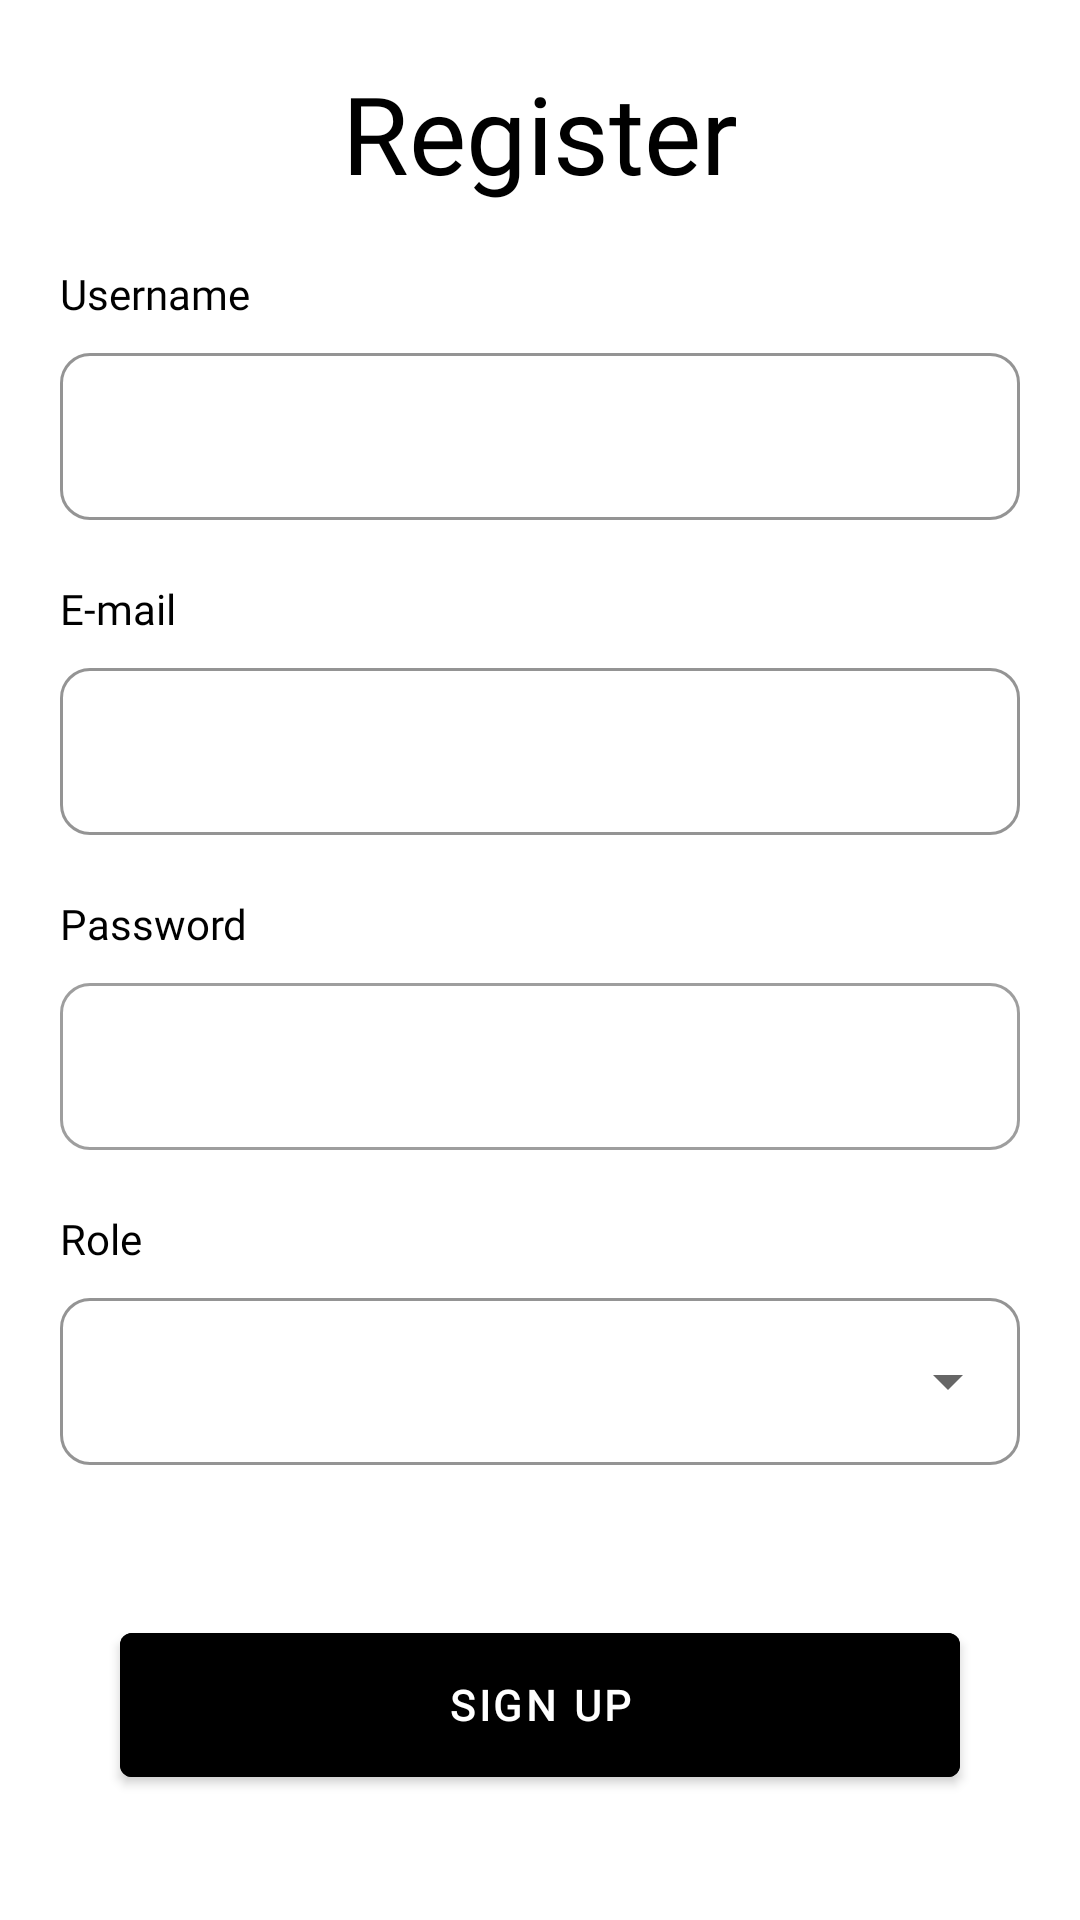

Here is an Android app screen rendered from its layout file. Give the layout XML and the strings, colors and styles it references.
<!-- AndroidManifest.xml: application theme Theme.Capstone -->
<!-- res/layout/activity_register.xml -->
<?xml version="1.0" encoding="utf-8"?>
<androidx.constraintlayout.widget.ConstraintLayout xmlns:android="http://schemas.android.com/apk/res/android"
    xmlns:app="http://schemas.android.com/apk/res-auto"
    xmlns:tools="http://schemas.android.com/tools"
    android:layout_width="match_parent"
    android:layout_height="match_parent"
    tools:context=".RegisterActivity">

    <TextView
        android:id="@+id/tv_register"
        android:layout_width="wrap_content"
        android:layout_height="wrap_content"
        android:layout_marginTop="20dp"
        android:text="@string/register"
        android:fontFamily="@font/comfortaa_bold"
        android:textSize="36sp"
        android:textColor="@color/black"
        app:layout_constraintLeft_toLeftOf="parent"
        app:layout_constraintRight_toRightOf="parent"
        app:layout_constraintTop_toTopOf="parent" />

    <TextView
        android:id="@+id/tv_username"
        android:layout_width="wrap_content"
        android:layout_height="wrap_content"
        android:layout_marginTop="20dp"
        android:layout_marginStart="20dp"
        app:layout_constraintTop_toBottomOf="@+id/tv_register"
        app:layout_constraintStart_toStartOf="parent"
        android:text="@string/username"
        android:fontFamily="@font/montserrat_light"
        android:textColor="@color/black" />

    <com.google.android.material.textfield.TextInputLayout
        android:id="@+id/tip_username"
        android:layout_width="match_parent"
        android:layout_height="wrap_content"
        android:layout_marginTop="5dp"
        android:layout_marginStart="20dp"
        android:layout_marginEnd="20dp"
        style="@style/Widget.MaterialComponents.TextInputLayout.OutlinedBox"
        app:layout_constraintTop_toBottomOf="@+id/tv_username"
        app:boxCornerRadiusBottomEnd="10dp"
        app:boxCornerRadiusTopEnd="10dp"
        app:boxCornerRadiusBottomStart="10dp"
        app:boxCornerRadiusTopStart="10dp"
        app:boxStrokeColor="#FF00D6"
        app:boxStrokeWidth="1dp">

        <com.google.android.material.textfield.TextInputEditText
            android:id="@+id/et_username"
            android:layout_width="match_parent"
            android:layout_height="wrap_content"
            android:layout_gravity="center"
            android:fontFamily="@font/montserrat_light"
            android:textColor="@color/black"
            android:inputType="textPersonName"/>

    </com.google.android.material.textfield.TextInputLayout>


    <TextView
        android:id="@+id/tv_email"
        android:layout_width="wrap_content"
        android:layout_height="wrap_content"
        android:layout_marginTop="20dp"
        android:layout_marginStart="20dp"
        app:layout_constraintTop_toBottomOf="@+id/tip_username"
        app:layout_constraintStart_toStartOf="parent"
        android:text="@string/e_mail"
        android:fontFamily="@font/montserrat_light"
        android:textColor="@color/black" />

    <com.google.android.material.textfield.TextInputLayout
        android:id="@+id/tip_email"
        android:layout_width="match_parent"
        android:layout_height="wrap_content"
        android:layout_marginTop="5dp"
        android:layout_marginStart="20dp"
        android:layout_marginEnd="20dp"
        style="@style/Widget.MaterialComponents.TextInputLayout.OutlinedBox"
        app:layout_constraintTop_toBottomOf="@+id/tv_email"
        app:boxCornerRadiusBottomEnd="10dp"
        app:boxCornerRadiusTopEnd="10dp"
        app:boxCornerRadiusBottomStart="10dp"
        app:boxCornerRadiusTopStart="10dp"
        app:boxStrokeColor="#FF00D6"
        app:boxStrokeWidth="1dp">

        <com.google.android.material.textfield.TextInputEditText
            android:id="@+id/et_email"
            android:layout_width="match_parent"
            android:layout_height="wrap_content"
            android:maxLines="1"
            android:inputType="textEmailAddress"
            android:fontFamily="@font/montserrat_light"
            android:textColor="@color/black"/>

    </com.google.android.material.textfield.TextInputLayout>


    <TextView
        android:id="@+id/tv_password"
        android:layout_width="wrap_content"
        android:layout_height="wrap_content"
        android:layout_marginTop="20dp"
        android:layout_marginStart="20dp"
        app:layout_constraintTop_toBottomOf="@+id/tip_email"
        app:layout_constraintStart_toStartOf="parent"
        android:text="@string/password"
        android:fontFamily="@font/montserrat_light"
        android:textColor="@color/black" />

    <com.google.android.material.textfield.TextInputLayout
        android:id="@+id/tip_password"
        android:layout_width="match_parent"
        android:layout_height="wrap_content"
        android:layout_marginTop="5dp"
        android:layout_marginStart="20dp"
        android:layout_marginEnd="20dp"
        style="@style/Widget.MaterialComponents.TextInputLayout.OutlinedBox"
        app:layout_constraintTop_toBottomOf="@+id/tv_password"
        app:boxCornerRadiusBottomEnd="10dp"
        app:boxCornerRadiusTopEnd="10dp"
        app:boxCornerRadiusBottomStart="10dp"
        app:boxCornerRadiusTopStart="10dp"
        android:theme="@style/TextInputLayoutStyle">

        <com.google.android.material.textfield.TextInputEditText
            android:id="@+id/et_password"
            android:layout_width="match_parent"
            android:layout_height="wrap_content"
            android:maxLines="1"
            android:inputType="textPassword"
            android:fontFamily="@font/montserrat_light"
            android:textColor="@color/black"/>

    </com.google.android.material.textfield.TextInputLayout>

    <TextView
        android:id="@+id/tv_role"
        android:layout_width="wrap_content"
        android:layout_height="wrap_content"
        android:layout_marginTop="20dp"
        android:layout_marginStart="20dp"
        app:layout_constraintTop_toBottomOf="@+id/tip_password"
        app:layout_constraintStart_toStartOf="parent"
        android:text="@string/role"
        android:fontFamily="@font/montserrat_light"
        android:textColor="@color/black" />

    <com.google.android.material.textfield.TextInputLayout
        android:id="@+id/tip_role"
        android:layout_width="match_parent"
        android:layout_height="wrap_content"
        android:layout_marginTop="5dp"
        android:layout_marginStart="20dp"
        android:layout_marginEnd="20dp"
        style="@style/Widget.MaterialComponents.TextInputLayout.OutlinedBox.ExposedDropdownMenu"
        app:layout_constraintTop_toBottomOf="@+id/tv_role"
        app:boxCornerRadiusBottomEnd="10dp"
        app:boxCornerRadiusTopEnd="10dp"
        app:boxCornerRadiusBottomStart="10dp"
        app:boxCornerRadiusTopStart="10dp"
        app:boxStrokeColor="#FF00D6"
        app:boxStrokeWidth="1dp">
        
        <AutoCompleteTextView
            android:id="@+id/et_role"
            android:layout_width="match_parent"
            android:layout_height="wrap_content"
            android:inputType="none"
            android:fontFamily="@font/montserrat_light"
            android:textColor="@color/black" />

    </com.google.android.material.textfield.TextInputLayout>

    <com.google.android.material.button.MaterialButton
        android:id="@+id/btn_register"
        android:layout_width="match_parent"
        android:layout_height="60dp"
        android:layout_marginTop="50dp"
        android:layout_marginStart="40dp"
        android:layout_marginEnd="40dp"
        android:backgroundTint="@color/black"
        app:layout_constraintTop_toBottomOf="@+id/tip_role"
        app:layout_constraintStart_toStartOf="parent"
        app:layout_constraintEnd_toEndOf="parent"
        android:text="@string/sign_up"
        android:fontFamily="@font/montserrat_light"
        android:textStyle="bold">

    </com.google.android.material.button.MaterialButton>



</androidx.constraintlayout.widget.ConstraintLayout>
<!-- resources referenced by this layout -->
<resources>
  <string name="e_mail">E-mail</string>
  <string name="password">Password</string>
  <string name="register">Register</string>
  <string name="role">Role</string>
  <string name="sign_up">SIGN UP</string>
  <string name="username">Username</string>
  <style name="TextInputLayoutStyle" parent="Widget.MaterialComponents.TextInputLayout.OutlinedBox">
          <item name="boxStrokeColor">#FF00D6</item>
          <item name="boxStrokeWidth">1dp</item>
      </style>
  <style name="Theme.Capstone" parent="Theme.MaterialComponents.DayNight.NoActionBar">
          
          <item name="colorPrimary">@color/purple_500</item>
          <item name="colorPrimaryVariant">@color/purple_700</item>
          <item name="colorOnPrimary">@color/white</item>
          
          <item name="colorSecondary">@color/teal_200</item>
          <item name="colorSecondaryVariant">@color/teal_700</item>
          <item name="colorOnSecondary">@color/black</item>
          
          <item name="android:statusBarColor" tools:targetApi="l">?attr/colorPrimaryVariant</item>
          
  
  
  
  
  
  
      </style>
  <!-- not gathered from this repository: default colours our renderer supplied (Android Studio template values) -->
  <color name="purple_500">#FF6200EE</color>
  <color name="purple_700">#FF3700B3</color>
  <color name="teal_200">#FF03DAC5</color>
  <color name="teal_700">#FF018786</color>
  <color name="black">#FF000000</color>
  <color name="white">#FFFFFFFF</color>
</resources>
